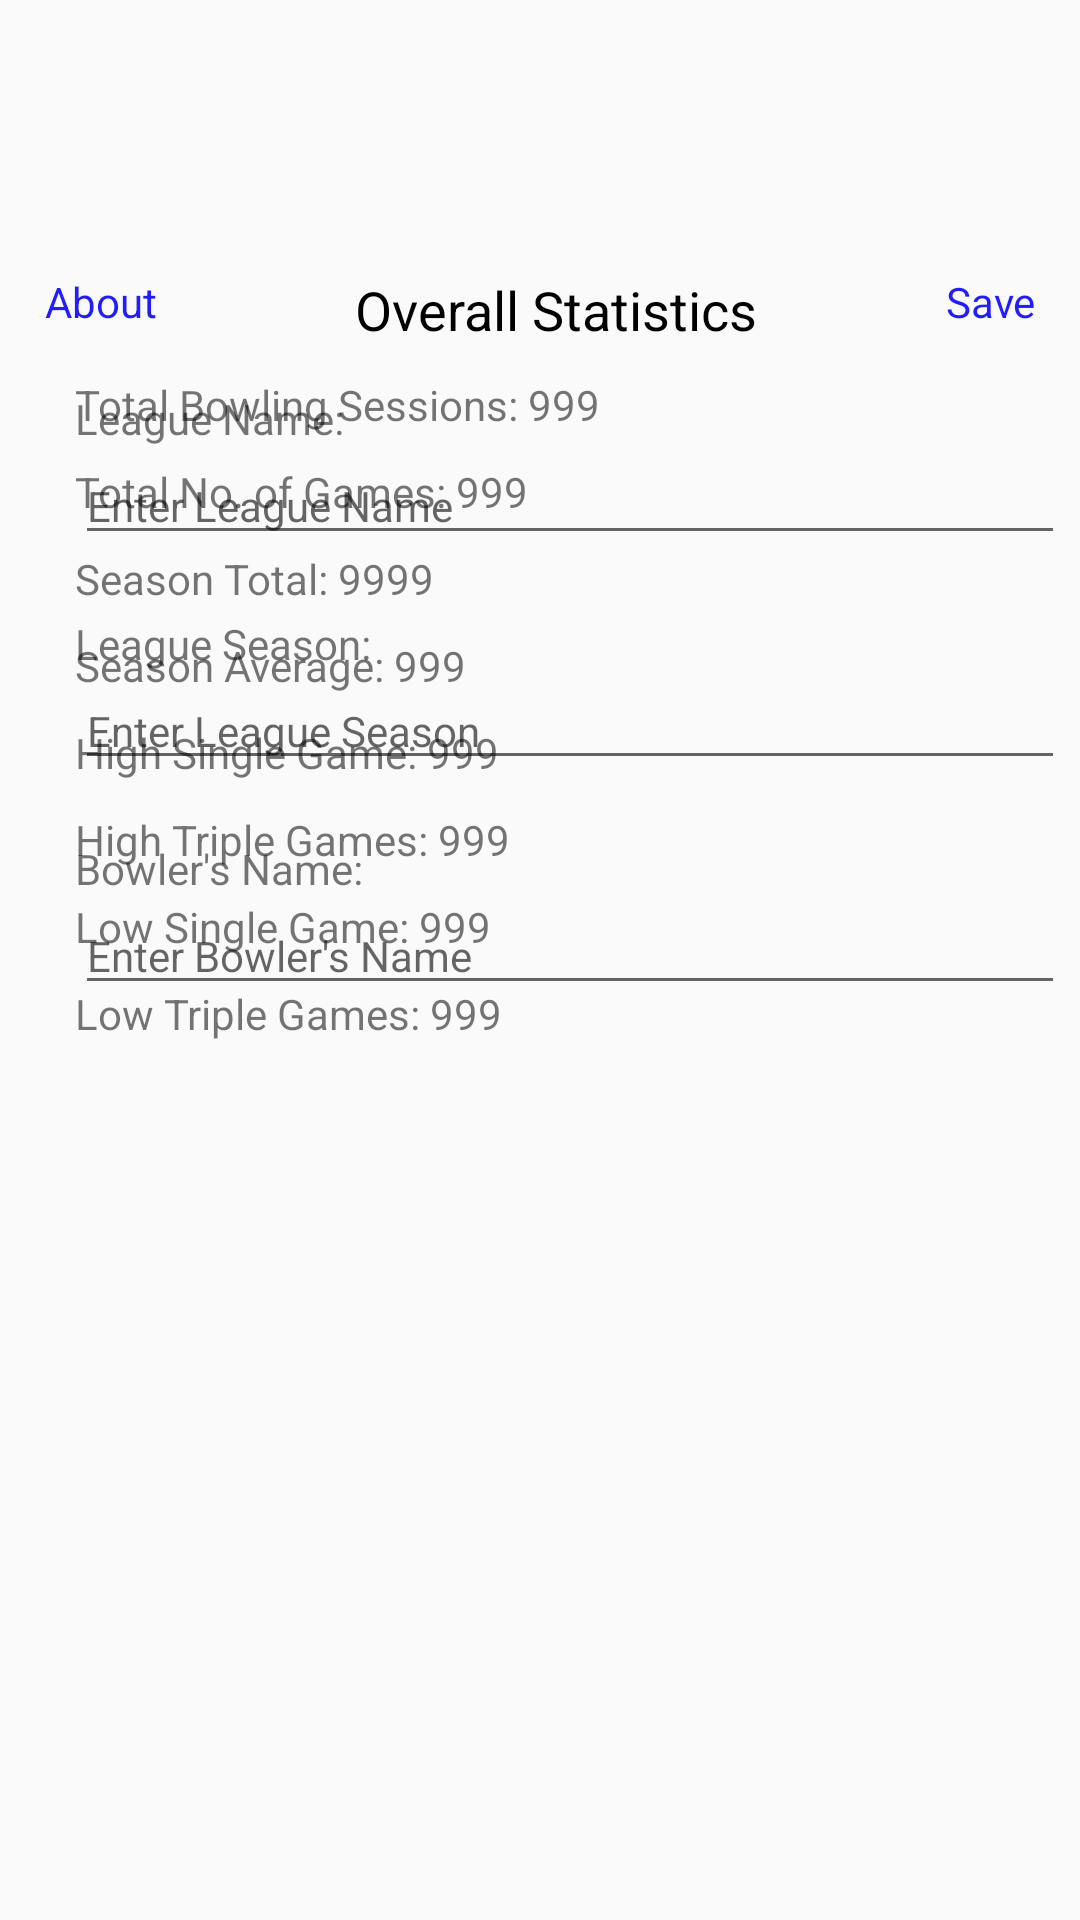

Produce the Android XML layout that renders to this screen, including the resource entries it uses.
<!-- AndroidManifest.xml: application theme AppBaseTheme -->
<!-- res/layout/activity_main.xml -->
<RelativeLayout xmlns:android="http://schemas.android.com/apk/res/android"
    xmlns:tools="http://schemas.android.com/tools"
    android:id="@+id/rlMain"
    android:layout_width="match_parent"
    android:layout_height="match_parent"
    android:orientation="vertical"
    android:paddingBottom="@dimen/activity_vertical_margin"
    android:paddingLeft="5dp"
    android:paddingRight="5dp"
    android:paddingTop="@dimen/activity_vertical_margin"
    tools:context="com.example.bowlingscorecard.MainActivity" >

    <TabHost
        android:id="@+id/tabhost"
        android:layout_width="match_parent"
        android:layout_height="match_parent"
        android:layout_alignParentLeft="true"
        android:layout_alignParentTop="true"
        android:layout_marginTop="5dp" >

            <TabWidget
                android:id="@android:id/tabs"
                android:layout_width="match_parent"
                android:layout_height="wrap_content"
                >
            </TabWidget>

            <FrameLayout
                android:id="@android:id/tabcontent"
                android:layout_width="match_parent"
                android:layout_height="match_parent"
                android:paddingLeft="10dp"
                >

                <RelativeLayout
                    android:id="@+id/tab1"
                    android:layout_width="wrap_content"
                    android:layout_height="wrap_content"
                    android:tint="#0000FF"
                    android:orientation="horizontal"
                    android:paddingTop="10dp" >

                    <LinearLayout
                        android:id="@+id/Row1"
                        android:layout_width="wrap_content"
                        android:layout_height="wrap_content"
                        android:layout_marginTop="50dp"
                        android:orientation="horizontal" >

                    </LinearLayout>

                    <LinearLayout
                        android:id="@+id/Row2"
                        android:layout_width="wrap_content"
                        android:layout_height="wrap_content"
                        android:layout_marginTop="75dp"
                        android:orientation="horizontal" >

                    </LinearLayout>

                    <ListView
                        android:id="@+id/lvScores"
                        android:layout_width="match_parent"
                        android:layout_height="wrap_content"
                        android:layout_marginTop="60dp"
                        android:paddingTop="20dp" 
                        android:textColor="#000000" >
                    </ListView>
				    
                </RelativeLayout>

                <LinearLayout
                    android:id="@+id/tab2"
                    android:layout_width="match_parent"
                    android:layout_height="match_parent"
                    android:layout_marginTop="60dp"
                    android:orientation="vertical" >

                     <TextView
                         android:id="@+id/tvStatistics"
                         android:layout_width="fill_parent"
                         android:layout_height="wrap_content"
                         android:layout_marginTop="10dp"
                         android:gravity="center_horizontal"
                         android:text="Overall Statistics"
                         android:textColor="#000000"
                         android:textAppearance="?android:attr/textAppearanceMedium" />

                    <TextView
                        android:id="@+id/tvTotalBowlingSessions"
                        android:layout_width="wrap_content"
                        android:layout_height="wrap_content"
                        android:layout_marginLeft="10dp"
                        android:layout_marginTop="10dp"
                        android:text="Total Bowling Sessions: 999"
                        android:textAppearance="?android:attr/textAppearanceSmall" />

                    <TextView
                        android:id="@+id/tvTotalGames"
                        android:layout_width="wrap_content"
                        android:layout_height="wrap_content"
                        android:layout_marginLeft="10dp"
                        android:layout_marginTop="10dp"
                        android:text="Total No. of Games: 999"
                        android:textAppearance="?android:attr/textAppearanceSmall" />

                    <TextView
                        android:id="@+id/tvSeasonTotal"
                        android:layout_width="wrap_content"
                        android:layout_height="wrap_content"
                        android:layout_marginLeft="10dp"
                        android:layout_marginTop="10dp"
                        android:text="Season Total: 9999"
                        android:textAppearance="?android:attr/textAppearanceSmall" />

                    <TextView
                        android:id="@+id/tvSeasonAverage"
                        android:layout_width="wrap_content"
                        android:layout_height="wrap_content"
                        android:layout_marginLeft="10dp"
                        android:layout_marginTop="10dp"
                        android:text="Season Average: 999"
                        android:textAppearance="?android:attr/textAppearanceSmall" />

                    <TextView
                        android:id="@+id/tvHighGame"
                        android:layout_width="wrap_content"
                        android:layout_height="wrap_content"
                        android:layout_marginLeft="10dp"
                        android:layout_marginTop="10dp"
                        android:text="High Single Game: 999"
                        android:textAppearance="?android:attr/textAppearanceSmall" />

                    <TextView
                        android:id="@+id/tvHighTriple"
                        android:layout_width="wrap_content"
                        android:layout_height="wrap_content"
                        android:layout_marginLeft="10dp"
                        android:layout_marginTop="10dp"
                        android:text="High Triple Games: 999"
                        android:textAppearance="?android:attr/textAppearanceSmall" />

                    <TextView
                        android:id="@+id/tvLowGame"
                        android:layout_width="wrap_content"
                        android:layout_height="wrap_content"
                        android:layout_marginLeft="10dp"
                        android:layout_marginTop="10dp"
                        android:text="Low Single Game: 999"
                        android:textAppearance="?android:attr/textAppearanceSmall" />

                    <TextView
                        android:id="@+id/tvLowTriple"
                        android:layout_width="wrap_content"
                        android:layout_height="wrap_content"
                        android:layout_marginLeft="10dp"
                        android:layout_marginTop="10dp"
                        android:text="Low Triple Games: 999"
                        android:textAppearance="?android:attr/textAppearanceSmall" />
                </LinearLayout>

                <LinearLayout
                    android:id="@+id/tab3"
                    android:layout_width="match_parent"
                    android:layout_height="match_parent"
                    android:layout_marginTop="50dp"
                    android:orientation="vertical" >

                    <LinearLayout
                        android:layout_width="match_parent"
                        android:layout_height="wrap_content"
                        android:orientation="horizontal"
                        android:layout_marginTop="20dp">

                        <TextView
                            android:id="@+id/tvAbout"
                            android:layout_width="fill_parent"
                            android:layout_height="wrap_content"
                            android:text="About"
                            android:textColor="#231CFF"
                            android:layout_weight="1"
                            android:textAppearance="?android:attr/textAppearanceSmall" />

                        <TextView
                            android:id="@+id/tvSavePref"
                            android:layout_width="fill_parent"
                            android:layout_height="wrap_content"
                            android:gravity="right"
                            android:text="Save"
                            android:textColor="#231CFF"
                            android:layout_weight="1"
                            android:layout_marginRight="10dp"
                            android:textAppearance="?android:attr/textAppearanceSmall" />
                    </LinearLayout>

                    <TextView
                        android:id="@+id/tvLeagueName"
                        android:layout_width="wrap_content"
                        android:layout_height="wrap_content"
                        android:layout_marginLeft="10dp"
                        android:layout_marginTop="20dp"
                        android:text="League Name:"
                        android:textAppearance="?android:attr/textAppearanceSmall" />

                    <EditText
                        android:id="@+id/etLeagueName"
                        android:layout_width="match_parent"
                        android:layout_height="wrap_content"
                        android:layout_marginLeft="10dp"
                        android:hint="Enter League Name"
                        android:textAppearance="?android:attr/textAppearanceSmall"/>

                    <TextView
                        android:id="@+id/tvLeagueSeason"
                        android:layout_width="wrap_content"
                        android:layout_height="wrap_content"
                        android:layout_marginLeft="10dp"
                        android:layout_marginTop="20dp"
                        android:text="League Season:"
                        android:textAppearance="?android:attr/textAppearanceSmall" />

                    <EditText
                        android:id="@+id/etLeagueSeason"
                        android:layout_width="match_parent"
                        android:layout_height="wrap_content"
                        android:layout_marginLeft="10dp"
                        android:hint="Enter League Season"
                        android:textAppearance="?android:attr/textAppearanceSmall" />

                    <TextView
                        android:id="@+id/tvBowlersName"
                        android:layout_width="wrap_content"
                        android:layout_height="wrap_content"
                        android:layout_marginLeft="10dp"
                        android:layout_marginTop="20dp"
                        android:text="Bowler's Name:"
                        android:textAppearance="?android:attr/textAppearanceSmall" />

                    <EditText
                        android:id="@+id/etBowlersName"
                        android:layout_width="match_parent"
                        android:layout_height="wrap_content"
                        android:layout_marginLeft="10dp"
                        android:hint="Enter Bowler's Name"
                        android:textAppearance="?android:attr/textAppearanceSmall"/>

                </LinearLayout>
            </FrameLayout>

    </TabHost>

</RelativeLayout>
<!-- resources referenced by this layout -->
<resources>
  <dimen name="activity_vertical_margin">16dp</dimen>
  <style name="AppBaseTheme" parent="Theme.AppCompat.Light">
          <item name="android:textColorPrimary">#000000</item>
          
      </style>
</resources>
